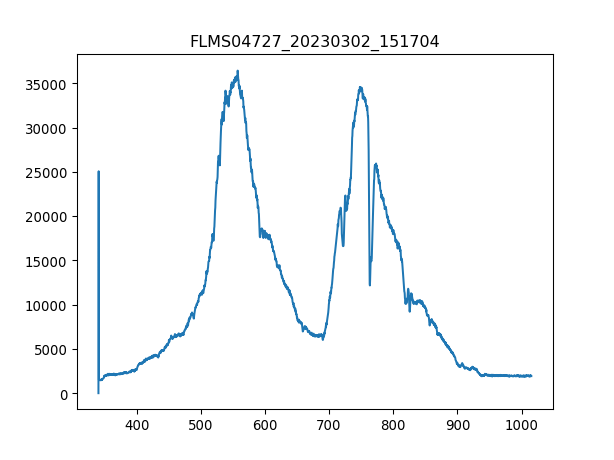

The table this chart was drawn from, first rows:
3.403020900000000211e+02, 1.638374999999999915e+01
3.406731879873454432e+02, 2.506245642857142957e+04
3.410442561190431547e+02, 1.509645535714285643e+03
3.414152943795855890e+02, 1.488580714285714294e+03
3.417863027534650087e+02, 1.502623928571428678e+03
3.421572812251738469e+02, 1.521348214285714221e+03
3.425282297792044233e+02, 1.502623928571428678e+03
3.428991484000489436e+02, 1.504964464285714257e+03
3.432700370722000116e+02, 1.511986071428571449e+03
3.436408957801497763e+02, 1.453472678571428560e+03
3.440117245083906141e+02, 1.533050892857142799e+03
3.443825232414149013e+02, 1.472196964285714330e+03
3.447532919637149575e+02, 1.509645535714285643e+03
3.451240306597831591e+02, 1.476878035714285716e+03
3.454947393141118823e+02, 1.572839999999999918e+03
3.458654179111932763e+02, 1.551775178571428569e+03
3.462360664355199447e+02, 1.577521071428571531e+03
3.466066848715840365e+02, 1.511986071428571449e+03
3.469772732038780418e+02, 1.603266964285714266e+03
3.473478314168941665e+02, 1.647737142857142771e+03
3.477183594951248438e+02, 1.753061249999999973e+03
3.480888574230623931e+02, 1.668801964285714348e+03
3.484593251851991340e+02, 1.659439821428571349e+03
3.488297627660274429e+02, 1.774126071428571322e+03
3.492001701500396962e+02, 1.909877142857142871e+03
3.495705473217281565e+02, 1.858385357142857174e+03
3.499408942655852570e+02, 1.891152857142857101e+03
3.503112109661031468e+02, 1.923920357142857256e+03
3.506814974077744296e+02, 1.921579821428571449e+03
3.510517535750913680e+02, 2.008179642857142881e+03
3.514219794525462248e+02, 1.973071607142857147e+03
3.517921750246313763e+02, 1.975412142857142953e+03
3.521623402758392558e+02, 1.954347321428571377e+03
3.525324751906620122e+02, 2.069033571428571577e+03
3.529025797535921924e+02, 1.954347321428571377e+03
3.532726539491219455e+02, 2.010520178571428460e+03
3.536426977617438752e+02, 2.026903928571428651e+03
3.540127111759500735e+02, 2.033925535714285616e+03
3.543826941762330307e+02, 2.036266071428571422e+03
3.547526467470850093e+02, 2.071374107142857156e+03
3.551225688729983858e+02, 2.080736249999999927e+03
3.554924605384655933e+02, 1.968390535714285761e+03
3.558623217279787809e+02, 2.012860714285714266e+03
3.562321524260304386e+02, 2.038606607142857229e+03
3.566019526171129428e+02, 2.092438928571428733e+03
3.569717222857184993e+02, 2.087757857142857119e+03
3.573414614163394276e+02, 2.045628214285714193e+03
3.577111699934682747e+02, 2.059671428571428351e+03
3.580808480015972464e+02, 2.033925535714285616e+03
3.584504954252187190e+02, 2.062011964285714384e+03
3.588201122488250689e+02, 2.059671428571428351e+03
3.591896984569085021e+02, 2.015201250000000073e+03
3.595592540339615653e+02, 2.008179642857142881e+03
3.599287789644763507e+02, 2.017541785714285652e+03
3.602982732329454620e+02, 2.017541785714285652e+03
3.606677368238611052e+02, 2.012860714285714266e+03
3.610371697217156566e+02, 2.031585000000000036e+03
3.614065719110013788e+02, 2.001158035714285688e+03
3.617759433762107619e+02, 2.024563392857142844e+03
3.621452841018360118e+02, 1.949666249999999991e+03
3.625145940723696185e+02, 2.064352499999999964e+03
... 1,987 more rows
